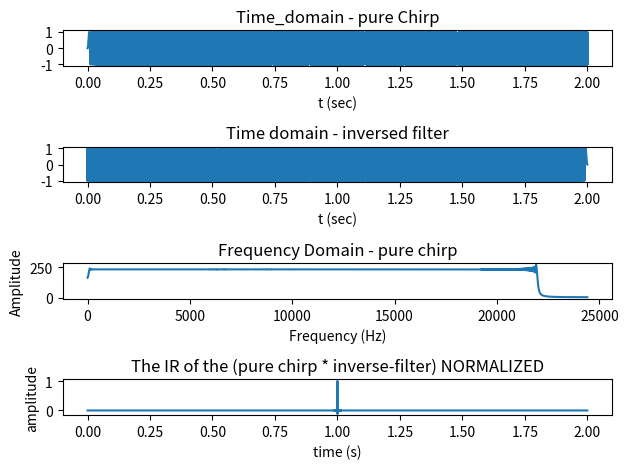
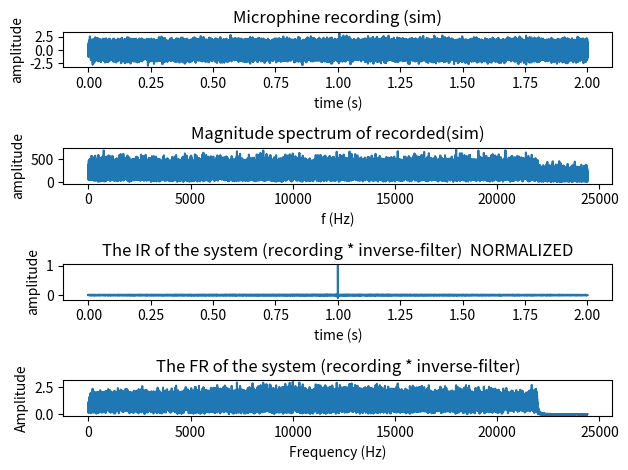

These figures' Python source, in order: (Note: this script raises an exception after producing the figures.)
import numpy as np

from scipy.signal import chirp, spectrogram,butter
from scipy.io.wavfile import write
from scipy.fft import fft, fftfreq

import scipy.signal
import matplotlib.pyplot as plt




def generate_chirp(start_f,stop_f,T,fs):
    
   start_f=start_f       #Start frequency
   stop_f=stop_f         #Stop frequency   
   T=T                   #Time interval
   fs=fs                 #sample rate assume 4*highest frecuency is enough
   N = int(fs*T)         # total amount of sample points
   t = np.linspace(0, T, int(T * fs), endpoint=False)
   t_space = 1/fs

   

   #normalisation factor used for inverse filter/matched filter
    #Below: sine and cos only represents the signals start phase.  try and use differen "chirp_signal"

    
   #  _______________________________Mark method_1_____________________________________ 
        # sine lin
   chirp_signal = chirp(t, f0=start_f, t1=T, f1=stop_f, method='linear',phi=-90, vertex_zero=True ) 
        # sine log       
   #chirp_signal = chirp(t, f0=start_f, t1=T, f1=stop_f, method='logarithmic',phi=-90, vertex_zero=True )   
        
        # cos lin
   #chirp_signal= chirp(t, f0=start_f, t1=T, f1=stop_f, method='linear', phi=0, vertex_zero=True) 
        # cos log         
   #chirp_signal = chirp(t, f0=start_f, t1=T, f1=stop_f, method='logarithmic',phi=-90, vertex_zero=True )  
   #_________________________________________________________________________________
   
   
   
   #_______________________________linspace method_2__________________________________    
        #Linear sine chirp 
   #chirp_signal = np.sin(2 * np.pi * np.linspace(start_f, stop_f, N) * (t**2/2))   # according to farina
   #chirp_signal = np.sin(2 * np.pi * np.linspace(start_f, stop_f, N) * t**2)   # acording to random stackoverflow                                                                      
        #logaritmic sine chirp
   #chirp_signal = np.sin(2 * np.pi * np.logspace(np.log10(start_f), np.log10(stop_f), N))
   #________________________________________________________________________________
   

   #_________________________________Farina formula_________________________________ 
         #Linear   BAD IN CURRENT STATE
   #chirp_signal = np.sin(start_f*t + ((stop_f-start_f)/2)*((t**2)/2))

         #logarithmic  BAD IN CURRENT STATE
   #chirp_signal = np.sin(((np.pi*2*start_f*T)/(np.log(stop_f/start_f)))* (np.exp((t*np.log(stop_f/start_f))/T) -1 ))
   # Create the frequency vector
   
         #Modified Farina sweep   works ________________________________
   #L is used for the modified farina sweep
   #L= (1/start_f)*((T*start_f)/(np.log(stop_f/start_f)))
   #chirp_signal = np.sin(2*np.pi*start_f*L *(np.exp(t/L)-1))
   #_________________________________________________________________________________________________________
   
   
   
   
   #creates curve at the end of signal.
   TUKEY_SAMPLES = N //16  ## number of samples to create curve at the end of chirp
   #chirp_signal = tukey(chirp_signal,TUKEY_SAMPLES)

   ##_________________PICK INVERSE OR MATCHED FILTER________________________

   #converts to int16
   #chirp_signal = np.int16((chirp_signal / chirp_signal.max()) * 32767)   # normalized to fit targetet format for n bit use (2^(n)/2  -1) = 32767 for 16bit. #this value sets the amplitude.
   
   #create the inverse filter version
   R = np.log(stop_f/start_f)
   k = np.exp(t*R/T)
   #inverse_filter =  chirp_signal[::-1]/k

   #matched filter
   inverse_filter = np.conj(chirp_signal[::-1])

   chirp_signal_dirac=np.convolve(chirp_signal,inverse_filter,mode='same')  

   chirp_signal_dirac = chirp_signal_dirac/np.max(np.abs(chirp_signal_dirac))  # Normalized to have the same amplitude as the generated chirp

   #chirp_signal_dirac=chirp_signal_dirac*0.5
   # Plot time domain
   plt.subplot(4,1,1)
   #plt.figure()
   plt.plot(t, chirp_signal)
   plt.title("Time_domain - pure Chirp")
   plt.xlabel('t (sec)')


   #plot inverse filter
   plt.subplot(4,1,2)
   #plt.figure()
   plt.plot(t, inverse_filter)
   plt.title("Time domain - inversed filter")
   plt.xlabel('t (sec)')
   
   #Convert to frecuency domain
   fft_chirp = np.fft.fft(chirp_signal)
   freq = np.fft.fftfreq(len(chirp_signal), t_space)
   
   
   # Plot Amplitude of FFT
   plt.subplot(4,1,3)
   #plt.figure()
   plt.plot(freq[0:N//2],np.abs(fft_chirp)[0:N//2])
   plt.xlabel('Frequency (Hz)')
   plt.ylabel('Amplitude')
   plt.title('Frequency Domain - pure chirp')

   # plot time-domain IR
   plt.subplot(4,1,4)
   plt.plot(t,chirp_signal_dirac)
   plt.xlabel("time (s)")
   plt.ylabel("amplitude")
   plt.title("The IR of the (pure chirp * inverse-filter) NORMALIZED")


  
   # Plot power spectrum of FFT  ---- Needs to be updated
   #plt.subplot(4,1,4)
   #plt.psd(chirp_signal, Fs=fs, NFFT=N, scale_by_freq=False)
   #plt.xlabel('Frequency (Hz)')
   #plt.ylabel('Power')
   #plt.title('Power spectrum')

   # plot phase of signal 
   #phase = np.unwrap(np.angle(fft_chirp))
   #plt.subplot(4,1,4)
   ##plt.figure()
   #plt.plot(t,phase)
   #plt.xlabel('Frequency (Hz)')
   #plt.ylabel('Phase')
   plt.tight_layout()
   plt.show()

   

   

   return chirp_signal,inverse_filter

def create_sound_file(signal,fs,name):

   #converts to int16
   signal = np.int16((signal / signal.max()) * 32767)   # normalized to fit targetet format for n bit use (2^(n)/2  -1) = 32767 for 16bit. #this value sets the amplitude.

   write(name,fs , signal)

def tukey (v, size):  ## Creates a ramp in the end of the generated chirp, to avoid side lobes 
    if len(v) < 2*size:
        raise ValueError ("Tukey window size too big for array")
    tuk = 0.5 * (1.0 - np.cos (np.pi * np.arange(size) / size))
    #v[0:size] *= tuk   # ADD his line for curve at the beginning aswell
    v[-size:] *= tuk[::-1]
    
    return v


def convolve_with_sim_IR(chirp_signal,T,N,fs,inverse_filter):
   
   
   #Generate Noise  
   noise = np.random.normal(loc=0, scale=0.5, size=len(chirp_signal))
   chirp_with_noise = noise + chirp_signal
   output = chirp_with_noise
   #fake_IR = 0.8*chirp                                       # creates a fake Imulse respons
   #fake_IR =0.8                         #change the left value for simulating an impulse response
   #output = np.convolve(chirp_signal,noise,mode='same')           # simulates the output of a microphone

   # create the amplitude sweep          #Fully optional, remove if necessary
   amplitude_start = 0.1
   amplitude_end = 5
   a_t = np.linspace(amplitude_start, amplitude_end, N,endpoint=False)
   #output = a_t*output

   #Apply a bandpass filter to simulate a varying frequency response the mic
   f_low = 100  # Lower frequency of the passband (Hz)
   f_high = 4000  # Upper frequency of the passband (Hz)
   nyquist = fs / 2  # Nyquist frequency (Hz)
   order = 1  # Order of the filter

   # Compute the filter coefficients
   b, a = scipy.signal.butter(order, [f_low / nyquist, f_high / nyquist], btype='bandpass')

   # Apply the filter to the signal
   #output = scipy.signal.lfilter(b, a, chirp_with_noise)                     #this line applies the filter



   time_output = np.linspace(0,T,N,endpoint=False)

   #plot time domain of recorded signal(sim)
   plt.subplot(4,1,1)
   plt.plot(time_output,output)
   plt.xlabel("time (s)")
   plt.ylabel("amplitude")
   plt.title("Microphine recording (sim)")

   #plot magnitude spectrum of recorded signal(sim)
   output_fft=np.fft.fft(output)
   t_space = 1/fs
   output_fft_freq = np.fft.fftfreq(len(output), t_space)
   plt.subplot(4,1,2)
   plt.plot(output_fft_freq[0:N//2],np.abs(output_fft)[0:N//2])
   plt.xlabel("f (Hz)")
   plt.ylabel("amplitude")
   plt.title("Magnitude spectrum of recorded(sim)")
   #convolution of chirp and the inverse filter
   #impulse_of_chirp_and_filter= np.convolve(chirp_signal,inverse_filter,mode='same')

   #plt.subplot(3,1,2)
   #plt.plot(time_output,impulse_of_chirp_and_filter)
   #plt.xlabel("time (s)")
   #plt.ylabel("amplitude")
   #plt.title("Inverse filter response of pure chirp")


   t_space = 1/fs
   #fft_chirp_and_filter = np.fft.fft(impulse_of_chirp_and_filter)
   freq_chirp_and_filter = np.fft.fftfreq(len(chirp_signal), t_space)
   
   

   #plt.subplot(4,1,3)
   #plt.plot(freq_chirp_and_filter[0:N//2],np.abs(fft_chirp_and_filter)[0:N//2])
   #plt.xlabel("f (Hz)")
   #plt.ylabel("amplitude")
   #plt.title("Inverse filter respons of chirp (frequence spectrum)")

   #_____________________________#RECIEVE IMPULSE RESPONS METHOD 1. FARINA h(t)=y(t)*x(t)_________________________________________________________
   system_IR_Farina= np.convolve(output,inverse_filter,mode='same')

   system_IR_Farina = system_IR_Farina/(np.max(np.abs(system_IR_Farina)))

   system_IR_fft_Farina = np.fft.fft(system_IR_Farina)
   freq = np.fft.fftfreq(len(system_IR_Farina), t_space)

   # plot time-domain IR
   plt.subplot(4,1,3)
   plt.plot(time_output,system_IR_Farina)
   plt.xlabel("time (s)")
   plt.ylabel("amplitude")
   plt.title("The IR of the system (recording * inverse-filter)  NORMALIZED"  )


   ## Plot Amplitude of FFT
   plt.subplot(4,1,4)                                                                  #needs to be changed in order to plot
   plt.plot(freq[0:N//2], np.abs(system_IR_fft_Farina)[0:N//2])
   plt.xlabel('Frequency (Hz)')
   plt.ylabel('Amplitude')
   plt.title('The FR of the system (recording * inverse-filter)')
   #_____________________________________________________________________________________________________________________________________________
   
   
   #____________________________#RECIEVE IMPULSE RESPONS METHOD 2. division in frequency domain______________________________________________
   #output_fft = np.fft.fft(output)
   #chirp_fft = np.fft.fft(chirp_signal)
##
   ##do the division explained in work of angelo Farina 2000. __________________________________________________ #Not very useful atm
   #division_IR_fft = output_fft / chirp_fft
##
   #division_IR_time=np.fft.ifft(division_IR_fft)
   #freq = np.fft.fftfreq(len(output), t_space)
   #
   ## plot time-domain IR
   #plt.subplot(4,1,3)
   #plt.plot(time_output,division_IR_time)
   #plt.xlabel("time (s)")
   #plt.ylabel("amplitude")
   #plt.title("The IR if the system (recording * inverse-filter)")
   #
   ##t_space= 1/fs
##
   ###Convert to frecuency domain
   ##freq = np.fft.fftfreq(len(chirp_signal), t_space)
   ##
   ### Plot Amplitude of FFT
   #plt.subplot(4,1,4)                                                                  #needs to be changed in order to plot
   #plt.plot(freq[0:N//2], np.abs(division_IR_fft)[0:N//2])
   #plt.xlabel('Frequency (Hz)')
   #plt.ylabel('Amplitude')
   #plt.title('Frequency spectrum of IR')
   ##__________________________________________________________________________________________________________
   
   

   plt.tight_layout()
   plt.show()

   return output


def calibrate(output_mic,T,N):
   # Multiply the specific frequency components
   # Define the range of frequencies to multiply
   
   #for x in len(output_mic):
   #   if output_mic[x] <
   fmin = 0 # minimum frequency to multiply
   fmax = 22000 # maximum frequency to multiply
   fmax=fmax*2
   output_mic_calibrated = np.fft.fft(output_mic)
   # Multiply the frequency components in the specified range
   output_mic_calibrated[fmin:fmax+1] = 6 * output_mic_calibrated[fmin:fmax+1] # multiply the amplitudes by 2
   
   # Apply the inverse Fourier transform to the resulting signal
   calibrateted = np.fft.ifft(output_mic_calibrated)

   time_output = np.linspace(0,T,N,endpoint=False)

   t_space = 1/fs
   freq = np.fft.fftfreq(len(output_mic), t_space)

   plt.subplot(2,1,1)  
   plt.plot(freq[0:N//2],np.abs(np.fft.fft(output_mic)[0:N//2]))
   plt.xlabel("f (hz)")
   plt.ylabel("amplitude")
   plt.title("recorded signal")
   
   plt.subplot(2,1,2) 
   plt.plot(freq[0:N//2], np.abs(output_mic_calibrated[0:N//2]))
   plt.xlabel("f (Hz)")
   plt.ylabel("amplitude")
   plt.title("calibration applied to recorded signal")
   
   plt.tight_layout()
   plt.show()



    ############ MAIN #############
if __name__ == '__main__':
   
   start_f=1         #Start frequency
   stop_f=22000      #Stop frequency   
   T=2               #Time interval
   fs=48828          #sample rate assume 4*highest frecuency is enough
   N = fs*T
   
   filename_pure_chip = "chirp.wav"
   file_name_sim_recording = "recording_sim.wav"

   chirp_signal,inverse_filter = generate_chirp(start_f,stop_f,T,fs)
   
   create_sound_file(chirp_signal,fs,filename_pure_chip)

   output_mic=convolve_with_sim_IR(chirp_signal,T,N,fs,inverse_filter)
   
   create_sound_file(output_mic,fs,file_name_sim_recording)

     #Heatmap, hopfully works with the recording
  # Compute spectrogram
   f, t, Sxx = signal.spectrogram(output_mic, fs=fs)

   #Plot heatmap
   fig, ax = plt.subplots()
   im = ax.pcolormesh(t, f, 10 * np.log10(Sxx), cmap='inferno', shading='auto')
   ax.set_xlabel('Time (s)')
   ax.set_ylabel('Frequency (Hz)')
   cbar = fig.colorbar(im)
   cbar.set_label('Power (dB)')
   plt.show()
   

   #calibrate(output_mic,T,N)
   
